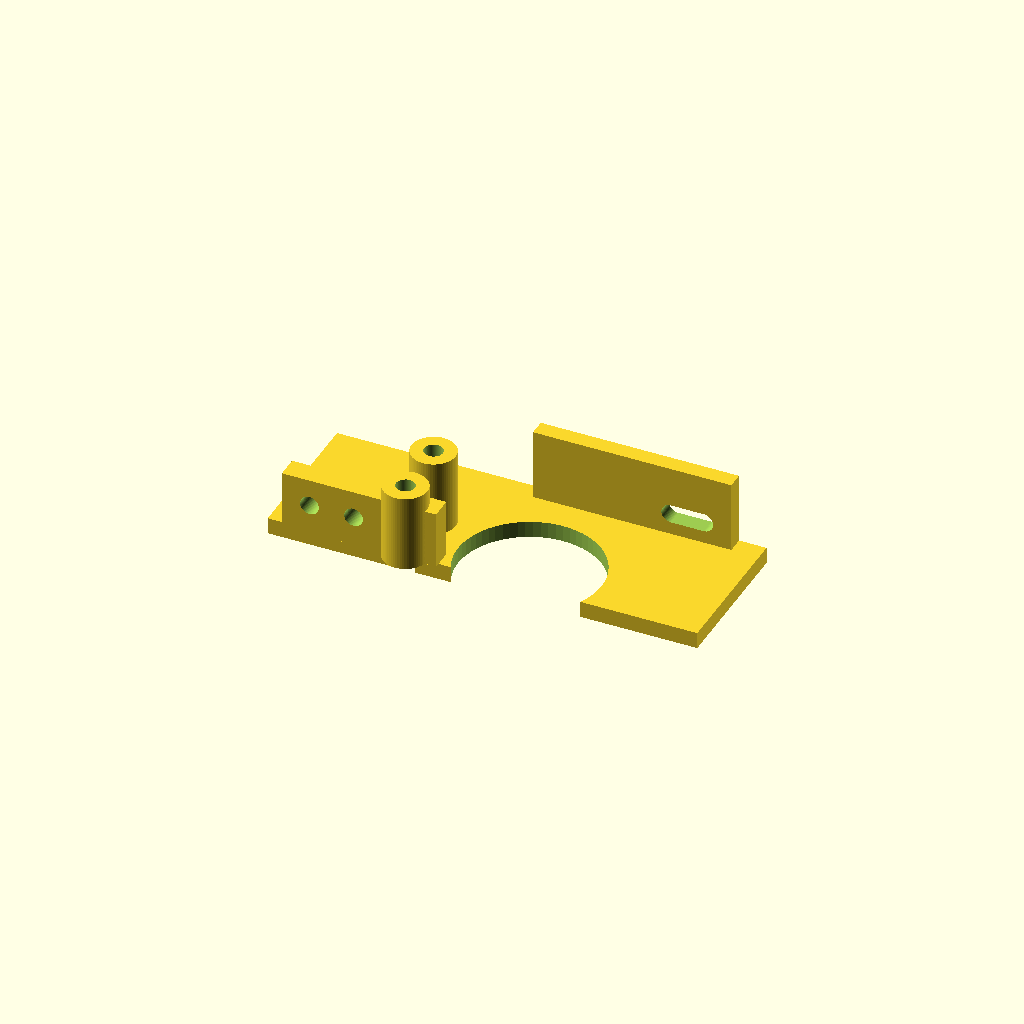
Cell 1 — every parameter at its default value.
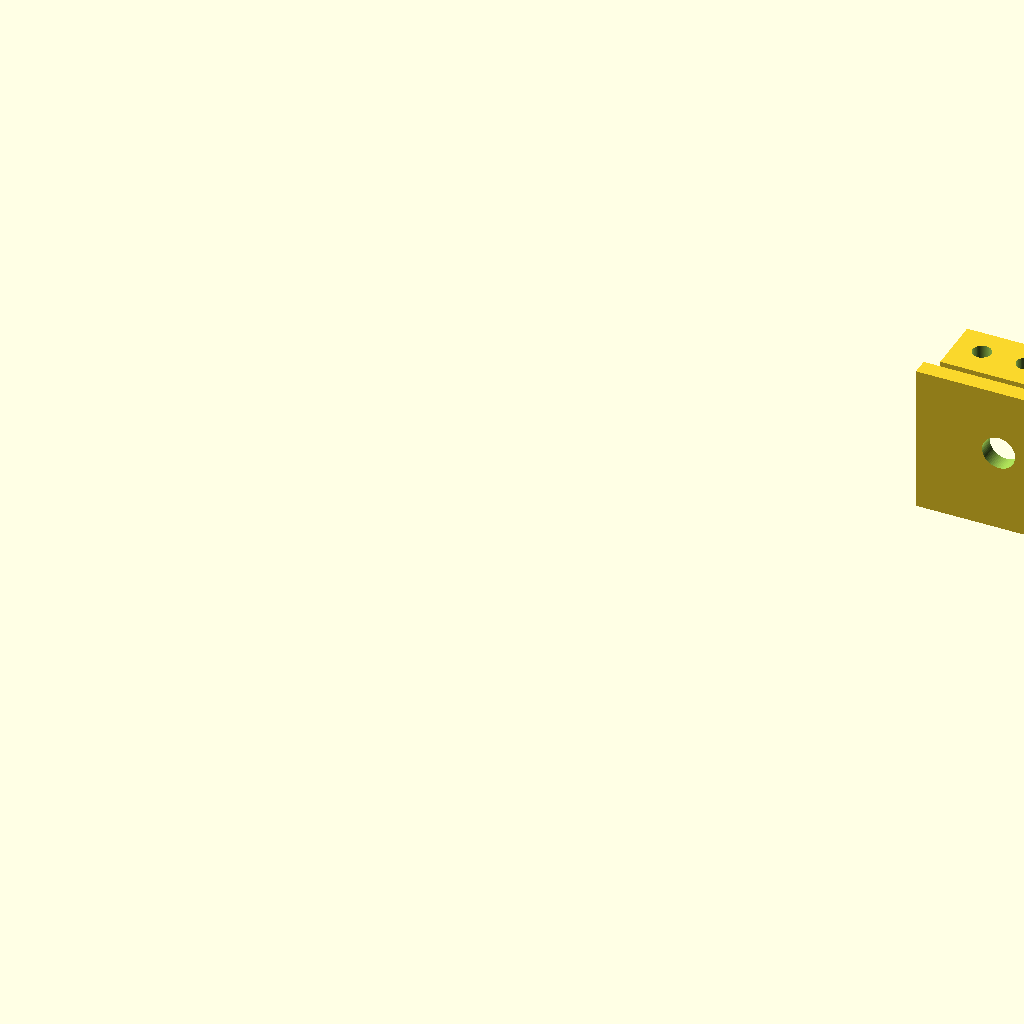
Cell 2: print = false (everything else at default).
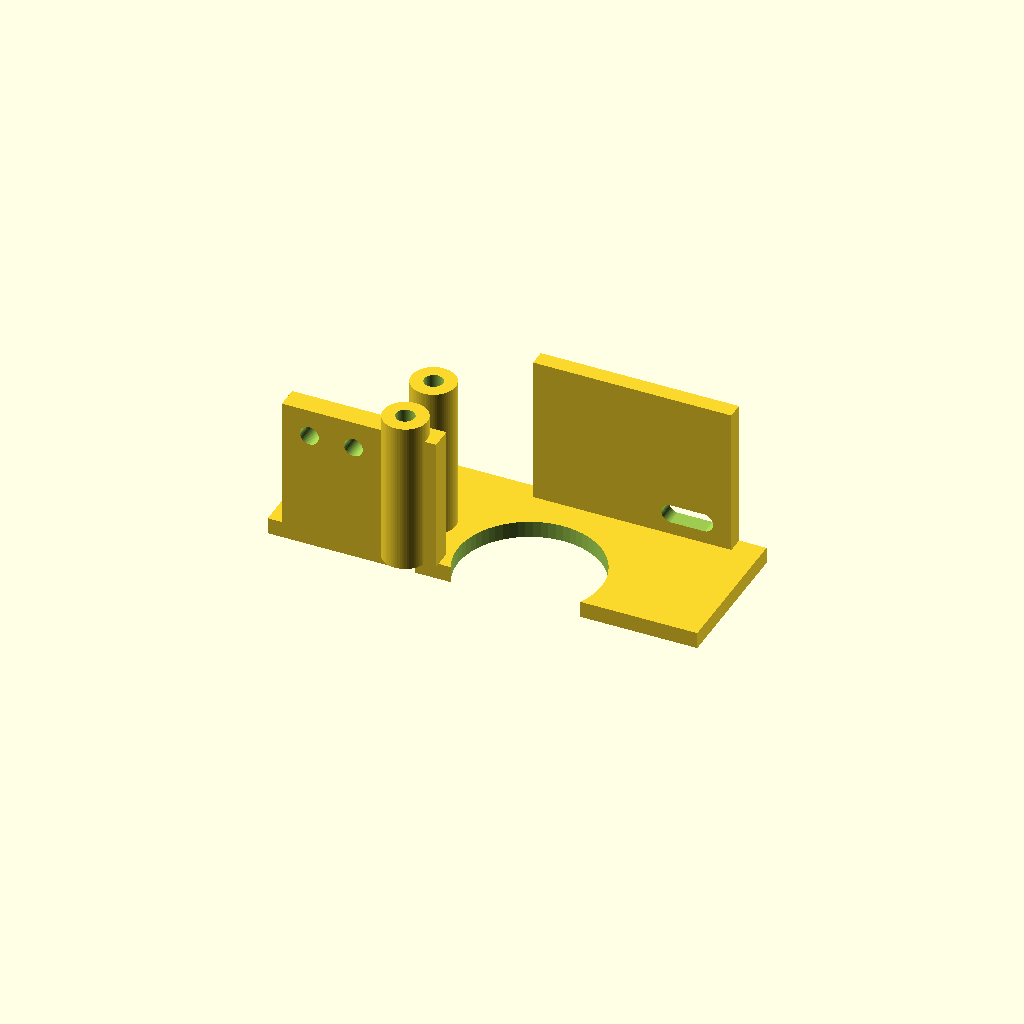
Cell 3: spacer = 28 (everything else at default).
All cells are drawn from one camera (rotation 55°, 0°, 25°, orthographic, colour scheme Cornfield), so only the parameter changes between them.
OpenSCAD source file hardware/scad/parts/motor_clamp.scad:
// TT motor clamp + encoder sensor shelf. Print 4: two with side="a"
// (front-left, rear-right) and two with side="b" (front-right, rear-left).
// Modelled in place for the front-left wheel, then laid flat for printing.
//
// Assembly: motor bolts to the clamp with 2x M3x45 through the motor's own
// holes (head on the clamp side, nyloc nut on the wheel side; the nut sits in
// the wheel's dish). The flange bolts to the deck with 2x M3x8 into inserts.
// The LM393 slot sensor screws to the shelf (1x M3x8 + nut) with its fork
// straddling the encoder disc on the motor's inner shaft.
include <../config.scad>
use <../lib.scad>

side  = "a";
print = true;

motor_in_y = motor_outer_y - tt_body_t;   // 49.5
spacer     = 14;
plate_y0   = motor_in_y - spacer - clamp_t;  // 32.5
plate_y1   = plate_y0 + clamp_t;             // 35.5
flange_z1  = deck_bottom_z - 6;              // meets the deck bosses (38.6)
flange_z0  = flange_z1 - 4;
holes_abs  = [for (h=tt_holes) [axle_x + h[0], axle_z + h[1]]];

module clamp() {
    difference() {
        union() {
            // vertical plate (ends 0.8 mm short of the deck's end rib at x = 135)
            translate([axle_x-45, plate_y0, 11]) cube([78, clamp_t, 38.0-11]);
            // deck flange (on the motor side of the plate, clear of the encoder disc)
            translate([58, plate_y1-0.01, flange_z0]) cube([28, 46-plate_y1, flange_z1-flange_z0]);
            // spacer bosses to the motor face
            for (h=holes_abs) translate([h[0], plate_y1-0.01, h[1]]) rotate([-90,0,0]) cylinder(d=8, h=spacer+0.01);
            // sensor shelf under the encoder disc
            translate([axle_x-8, plate_y0, 11]) cube([36, motor_in_y-plate_y0-1, 3]);
        }
        // motor through-bolts
        for (h=holes_abs) translate([h[0], 0, h[1]]) rotate([-90,0,0]) hole(m3_clear, 400);
        // deck screws (heads under the flange)
        for (x=[63,71]) translate([x, 41, 0]) { hole(m3_clear, 200); translate([0,0,flange_z0-20]) cylinder(d=m3_head_d, h=20); }
        // shaft / encoder disc clearance through the plate
        translate([axle_x, 0, axle_z]) rotate([-90,0,0]) hole(enc_disc_d+4, 400);
        // sensor mounting slot (module hole ~20 mm from the fork centre)
        translate([axle_x+20, plate_y0+7, 0]) slot(6, m3_clear, 100);
        // wire exit
        translate([axle_x-30, 0, 26]) rotate([-90,0,0]) hole(6, 400);
    }
}

module placed() { if (side == "a") clamp(); else mirror([0,1,0]) clamp(); }

if (print) {
    // lay the plate flat: plate face (y = plate_y0) onto the bed
    // plate face down on the bed, everything else grows upward: no supports
    if (side == "a") rotate([90,0,0]) translate([-axle_x, -plate_y0, -axle_z]) clamp();
    else mirror([1,0,0]) rotate([90,0,0]) translate([-axle_x, -plate_y0, -axle_z]) clamp();
} else placed();
Customizer parameters (derived from the source; name, type, default, range or options):
side: string, default "a"
print: bool, default true
spacer: number, default 14
